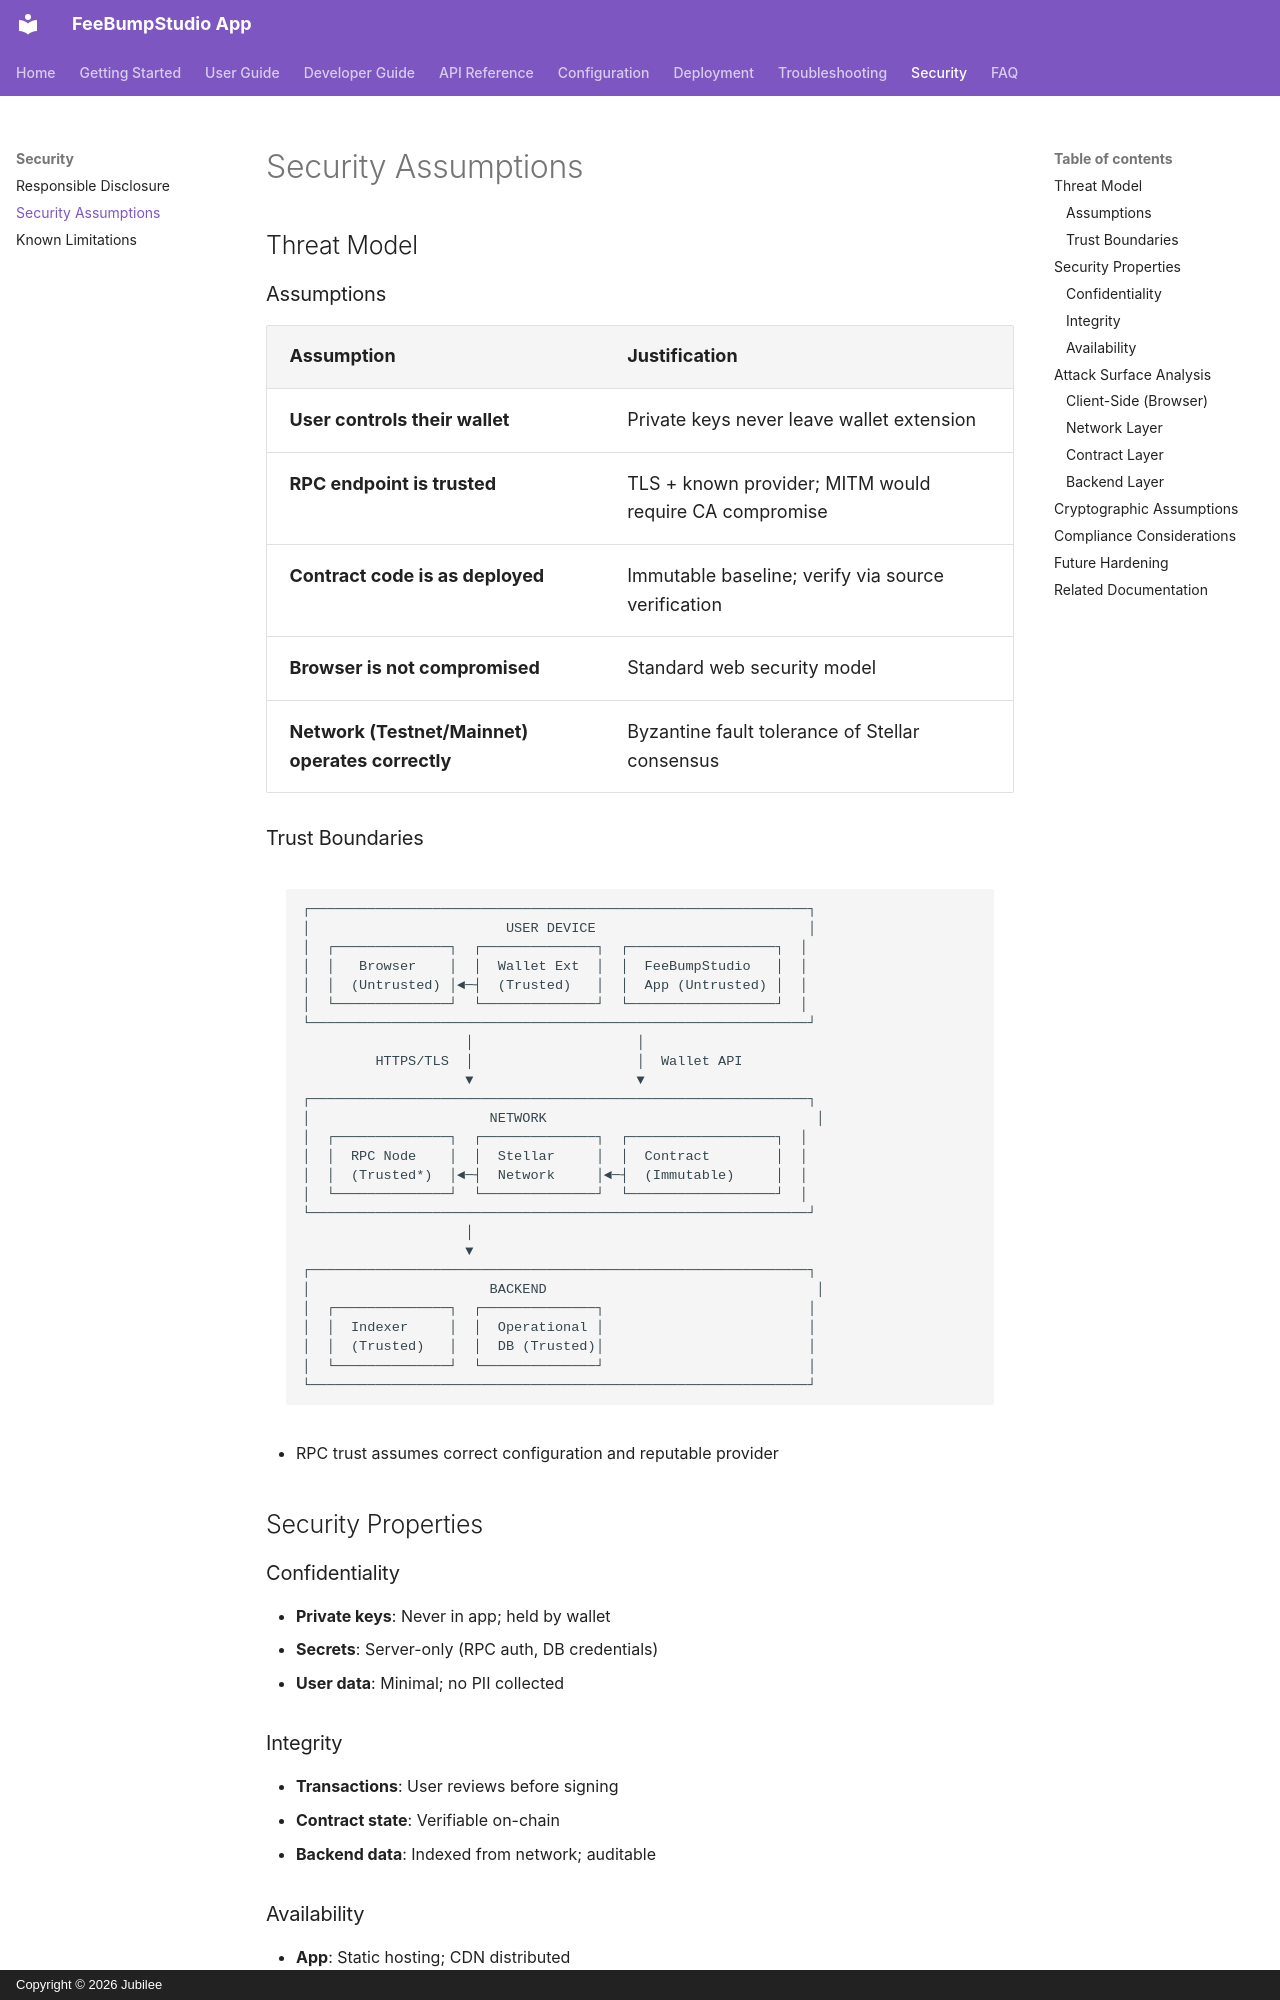

repository: FeeBumpStudio/fee-bump-studio-app · page: security/assumptions/index.html · generator: mkdocs · copyright: Copyright © 2026 Jubilee

# Security Assumptions

## Threat Model

### Assumptions

| Assumption | Justification |
|------------|---------------|
| **User controls their wallet** | Private keys never leave wallet extension |
| **RPC endpoint is trusted** | TLS + known provider; MITM would require CA compromise |
| **Contract code is as deployed** | Immutable baseline; verify via source verification |
| **Browser is not compromised** | Standard web security model |
| **Network (Testnet/Mainnet) operates correctly** | Byzantine fault tolerance of Stellar consensus |
